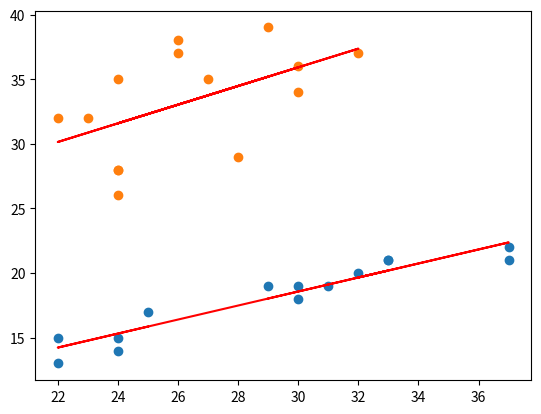

Reproduce this figure in Python. (Note: this script raises an exception after producing the figure.)
import numpy as np
import math
import matplotlib.pyplot as plt 
from numpy.polynomial.polynomial import polyfit

def calcularBom():
    array_bom = np.array([29, 30, 33, 33, 32, 37, 37, 31, 30, 24, 24, 22, 22, 25], np.int16)
    array_sempre_confia = np.array([19, 19, 21, 21, 20, 22, 21, 19, 18, 14, 15, 15, 13, 17], np.int16)
    nElementos = len(array_bom)
    r1 = ((nElementos * sum(array_bom*array_sempre_confia)) - (sum(array_bom) * sum(array_sempre_confia)))
    r2 = math.sqrt(((nElementos * sum(array_bom**2)) - (sum(array_bom)**2))  * ((nElementos*sum(array_sempre_confia**2)) - (sum(array_sempre_confia)**2)))
    r = (r1/r2)
    b, m = polyfit(array_bom, array_sempre_confia, 1)

    print("Coeficiente de Correlação - Bom:" + str(r))
    print("Coeficiente de Determinação - Bom:" + str(r**2))
    plt.plot(array_bom, b + m * array_bom, '-', color = '#ff0000')
    plt.scatter(array_bom, array_sempre_confia)
    plt.show()

def calcularRegular():
    array_regular = np.array([30, 32, 26, 22, 23, 27, 29, 26, 24, 30, 24, 24, 24, 28], np.int16)
    array_as_vezes_confia = np.array([36, 37, 37, 32, 32, 35, 39, 38, 35, 34, 28, 28, 26, 29], np.int16)
    nElementos = len(array_regular)
    r1 = ((nElementos * sum(array_regular*array_as_vezes_confia)) - (sum(array_regular) * sum(array_as_vezes_confia)))
    r2 = math.sqrt(((nElementos * sum(array_regular**2)) - (sum(array_regular)**2))  * ((nElementos*sum(array_as_vezes_confia**2)) - (sum(array_as_vezes_confia)**2)))
    r = (r1/r2)
    b, m = polyfit(array_regular, array_as_vezes_confia, 1)

    print("Coeficiente de Correlação - Regular:" + str(round(r, 2)))
    print("Coeficiente de Determinação - Regular:" + str(round(r**2, 2)))
    plt.plot(array_regular, b + m * array_regular, '-', color = '#ff0000')
    plt.scatter(array_regular, array_as_vezes_confia)
    plt.show()

def calcularRuim():
    array_ruim = np.array([38, 36, 38, 43, 44, 34, 32, 40, 44, 45, 51, 53, 53, 46], np.int16)
    array_nunca_confia = np.array([44, 43, 38, 44, 46, 41, 37, 41, 45, 50, 55, 57, 60, 53], np.int16)
    nElementos = len(array_ruim)
    r1 = ((nElementos * sum(array_ruim*array_nunca_confia)) - (sum(array_ruim) * sum(array_nunca_confia)))
    r2 = math.sqrt(((nElementos * sum(array_ruim**2)) - (sum(array_ruim)**2))  * ((nElementos*sum(array_nunca_confia**2)) - (sum(array_nunca_confia)**2)))
    r = (r1/r2)
    b, m = polyfit(array_ruim, array_nunca_confia, 1)
    
    print("Coeficiente de Correlação - Ruim:" + str(round(r, 2)))
    print("Coeficiente de Determinação - Ruim:" + str(round(r**2, 2)))
    plt.plot(array_ruim, b + m * array_ruim, '-', color = '#ff0000')
    plt.scatter(array_ruim, array_nunca_confia)
    plt.show()

def calcularNSNR():
    array_nsnr = np.array([2, 1, 3, 2, 1, 1, 3, 2, 2, 1, 1, 1, 1, 1], np.int16)
    array_nsnr_confia = np.array([1, 1, 5, 2, 2, 2, 3, 2, 2, 1, 1, 1, 1, 1], np.int16)
    nElementos = len(array_nsnr)
    r1 = ((nElementos * sum(array_nsnr*array_nsnr_confia)) - (sum(array_nsnr) * sum(array_nsnr_confia)))
    r2 = math.sqrt(((nElementos * sum(array_nsnr**2)) - (sum(array_nsnr)**2))  * ((nElementos*sum(array_nsnr_confia**2)) - (sum(array_nsnr_confia)**2)))
    r = (r1/r2)
    b, m = polyfit(array_nsnr, array_nsnr_confia, 1)
    
    print("Coeficiente de Correlação - Não Sabe/Não Respondeu:" + str(round(r, 2)))
    print("Coeficiente de Determinação - Não Sabe/Não Respondeu:" + str(round(r**2, 2)))
    plt.plot(array_nsnr, b + m * array_nsnr, '-', color = '#ff0000')
    plt.scatter(array_nsnr, array_nsnr_confia)
    plt.show()

calcularBom()
calcularRegular()
calcularRuim()
calcularNSNR()